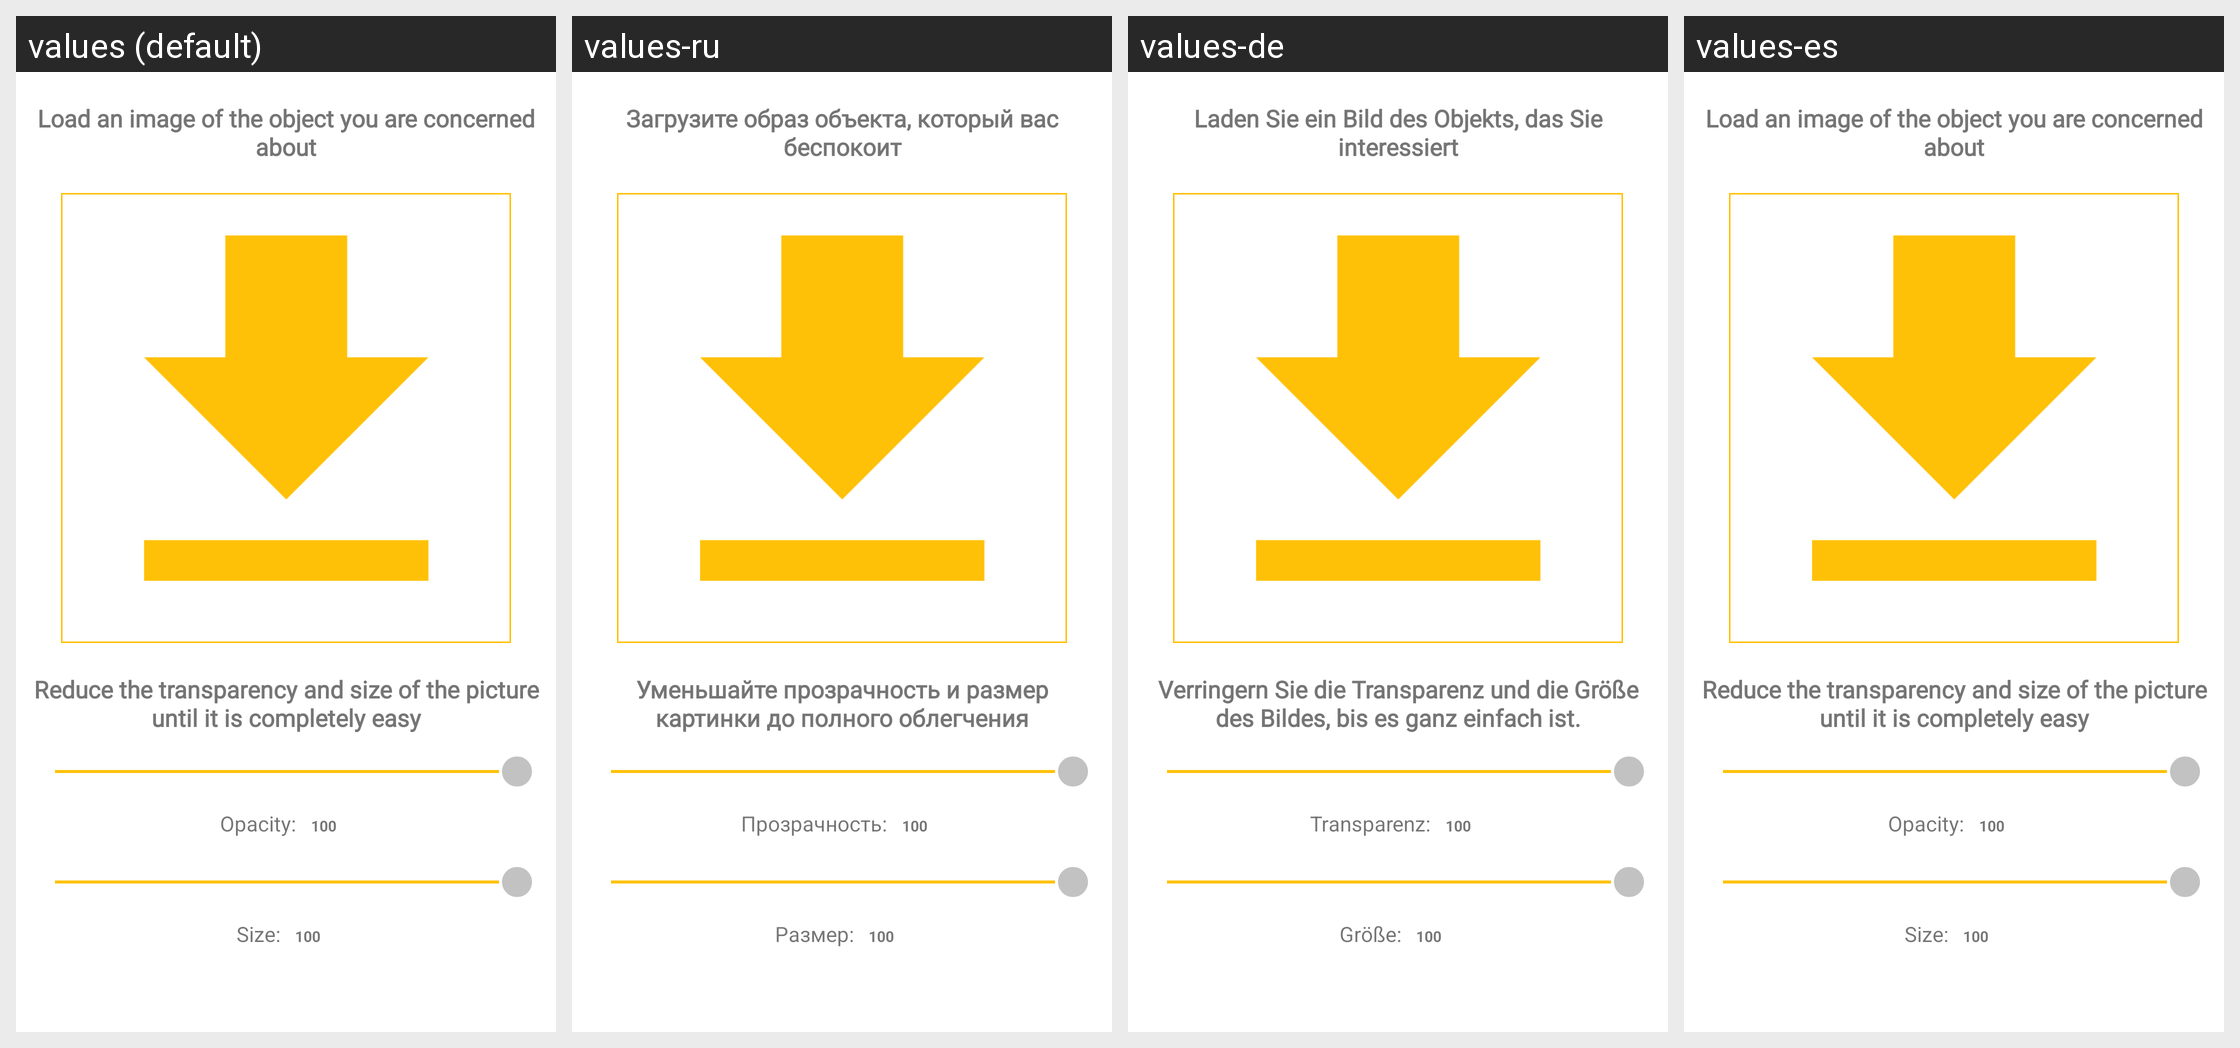

This grid shows one Android layout under several languages. Give, for every string resource on the screen, its name, the default text and each shown locale's text.
Android screen res/layout/fragment_disappear.xml rendered under 4 locales, left to right: values (default), values-ru, values-de, values-es. Device: Nexus 5 (rendered at 1080×1920; each locale shown at half size, 540×960, under a caption strip naming it); theme Theme.MentalFire3.
Other locales in the repository, not shown: values-en, values-fr, values-pt.
Strings drawn on this screen, with the default value and each locale's value (text and hints the layout hard-codes, and strings that could not be matched under every locale, appear in the picture but are not listed):

disappear
  values: Load an image of the object you are concerned about
  values-ru: Загрузите образ объекта, который вас беспокоит
  values-de: Laden Sie ein Bild des Objekts, das Sie interessiert
  values-es: Load an image of the object you are concerned about

disappear2
  values: Reduce the transparency and size of the picture until it is completely easy
  values-ru: Уменьшайте прозрачность и размер картинки до полного облегчения
  values-de: Verringern Sie die Transparenz und die Größe des Bildes, bis es ganz einfach ist.
  values-es: Reduce the transparency and size of the picture until it is completely easy

disappear3
  values: Opacity:
  values-ru: Прозрачность:
  values-de: Transparenz:
  values-es: Opacity:

disappear4
  values: Size:
  values-ru: Размер:
  values-de: Größe:
  values-es: Size:
